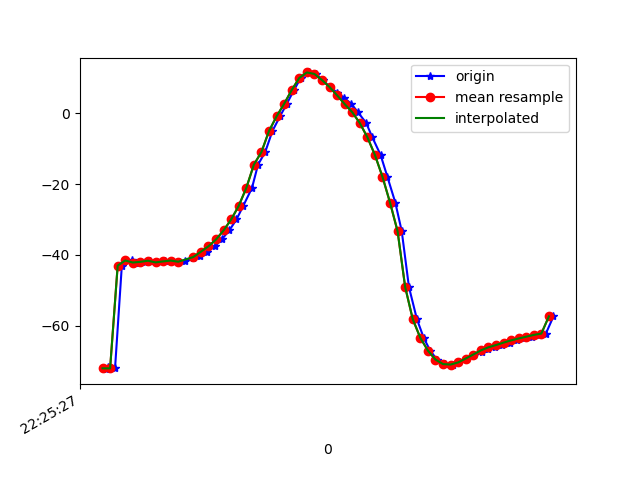

The file beside this chart, header and first rows:
1617747928030, 443564656907692, -72.27893, 18.834183, -24.111671
1617747928034, 443564676138462, -71.8, 18.51, -23.86
1617747928053, 443564695369232, -72.06, 18.97, -23.39
1617747928071, 443564714600002, -43.04, 21.19, -22.84
1617747928099, 443564733830772, -41.59, 18.28, -23.5
1617747928117, 443564753061542, -42.16, 18.87, -23.96
1617747928132, 443564772292312, -41.97, 18.41, -24.26
1617747928146, 443564791523082, -41.65, 18.27, -23.92
1617747928164, 443564810753852, -42.13, 19, -25.09
1617747928184, 443564829984622, -41.85, 18.86, -25.66
1617747928202, 443564849215392, -41.61, 18.72, -25.39
1617747928221, 443564868446162, -42.14, 19.09, -26.51
1617747928239, 443564887676932, -41.75, 18.98, -27.24
1617747928260, 443564906907702, -40.93, 19.63, -27.3
1617747928278, 443564926138472, -40.28, 21.28, -28.95
1617747928297, 443564945369242, -39.11, 23.08, -30.62
1617747928317, 443564964600012, -37.59, 25.77, -32
1617747928335, 443564983830782, -35.65, 29.38, -35.04
1617747928355, 443565003061552, -33.1, 33.16, -39.7
1617747928374, 443565022292322, -30.01, 37.09, -45.02
1617747928392, 443565041523092, -26.16, 40.91, -51.2
1617747928415, 443565060753862, -21.12, 44.61, -58.65
1617747928431, 443565079984632, -14.53, 47.95, -67.84
1617747928450, 443565099215402, -10.97, 50.71, -80.43
1617747928469, 443565118446172, -5.043, 51.36, -87.56
1617747928489, 443565137676942, -0.8993, 51.94, -95.37
1617747928507, 443565156907712, 2.638, 52.09, -102.9
1617747928526, 443565176138482, 6.526, 51.59, -110.8
1617747928544, 443565195369252, 9.953, 50.88, -117.4
1617747928565, 443565214600022, 11.51, 50.55, -121.7
1617747928584, 443565233830792, 11.09, 50.75, -124.3
1617747928602, 443565253061562, 9.369, 51.3, -125.3
1617747928621, 443565272292332, 7.404, 51.94, -125
1617747928641, 443565291523102, 5.784, 52.5, -123.9
1617747928659, 443565310753872, 4.331, 53.12, -122.5
1617747928678, 443565329984642, 2.586, 53.81, -120.3
1617747928695, 443565349215412, 0.2997, 54.62, -117
1617747928717, 443565368446182, -2.77, 55.57, -112.4
1617747928733, 443565387676952, -6.757, 56.51, -106.5
1617747928755, 443565406907722, -11.78, 57.28, -99.49
1617747928773, 443565426138492, -17.96, 57.59, -91.29
1617747928794, 443565445369262, -25.25, 57.14, -82.01
1617747928811, 443565464600032, -33.36, 55.63, -71.88
1617747928830, 443565483962502, -49.09, 48.17, -60.09
1617747928851, 443565503193272, -58.15, 48.34, -53.47
1617747928869, 443565522424042, -63.42, 44.54, -47.06
1617747928886, 443565541654812, -67.02, 39.48, -41.58
1617747928904, 443565560885582, -69.57, 34.18, -37.14
1617747928924, 443565580116352, -70.84, 29.1, -33.79
1617747928946, 443565599347122, -70.98, 24.79, -31.2
1617747928963, 443565618577892, -70.38, 21.68, -29.28
1617747928982, 443565637808662, -69.28, 19.77, -27.94
1617747929002, 443565657039432, -68.14, 18.64, -26.89
1617747929023, 443565676270202, -67.3, 17.51, -25.78
1617747929038, 443565695500972, -66.67, 15.97, -24.67
1617747929058, 443565714731742, -66.11, 14.31, -23.67
1617747929077, 443565733962512, -65.48, 12.95, -22.88
1617747929098, 443565753193282, -64.79, 12.23, -22.38
1617747929116, 443565772424052, -64.14, 12.01, -22.1
1617747929134, 443565791654822, -63.61, 11.86, -21.86
1617747929156, 443565810885592, -63.11, 11.6, -21.68
... 3 more rows
